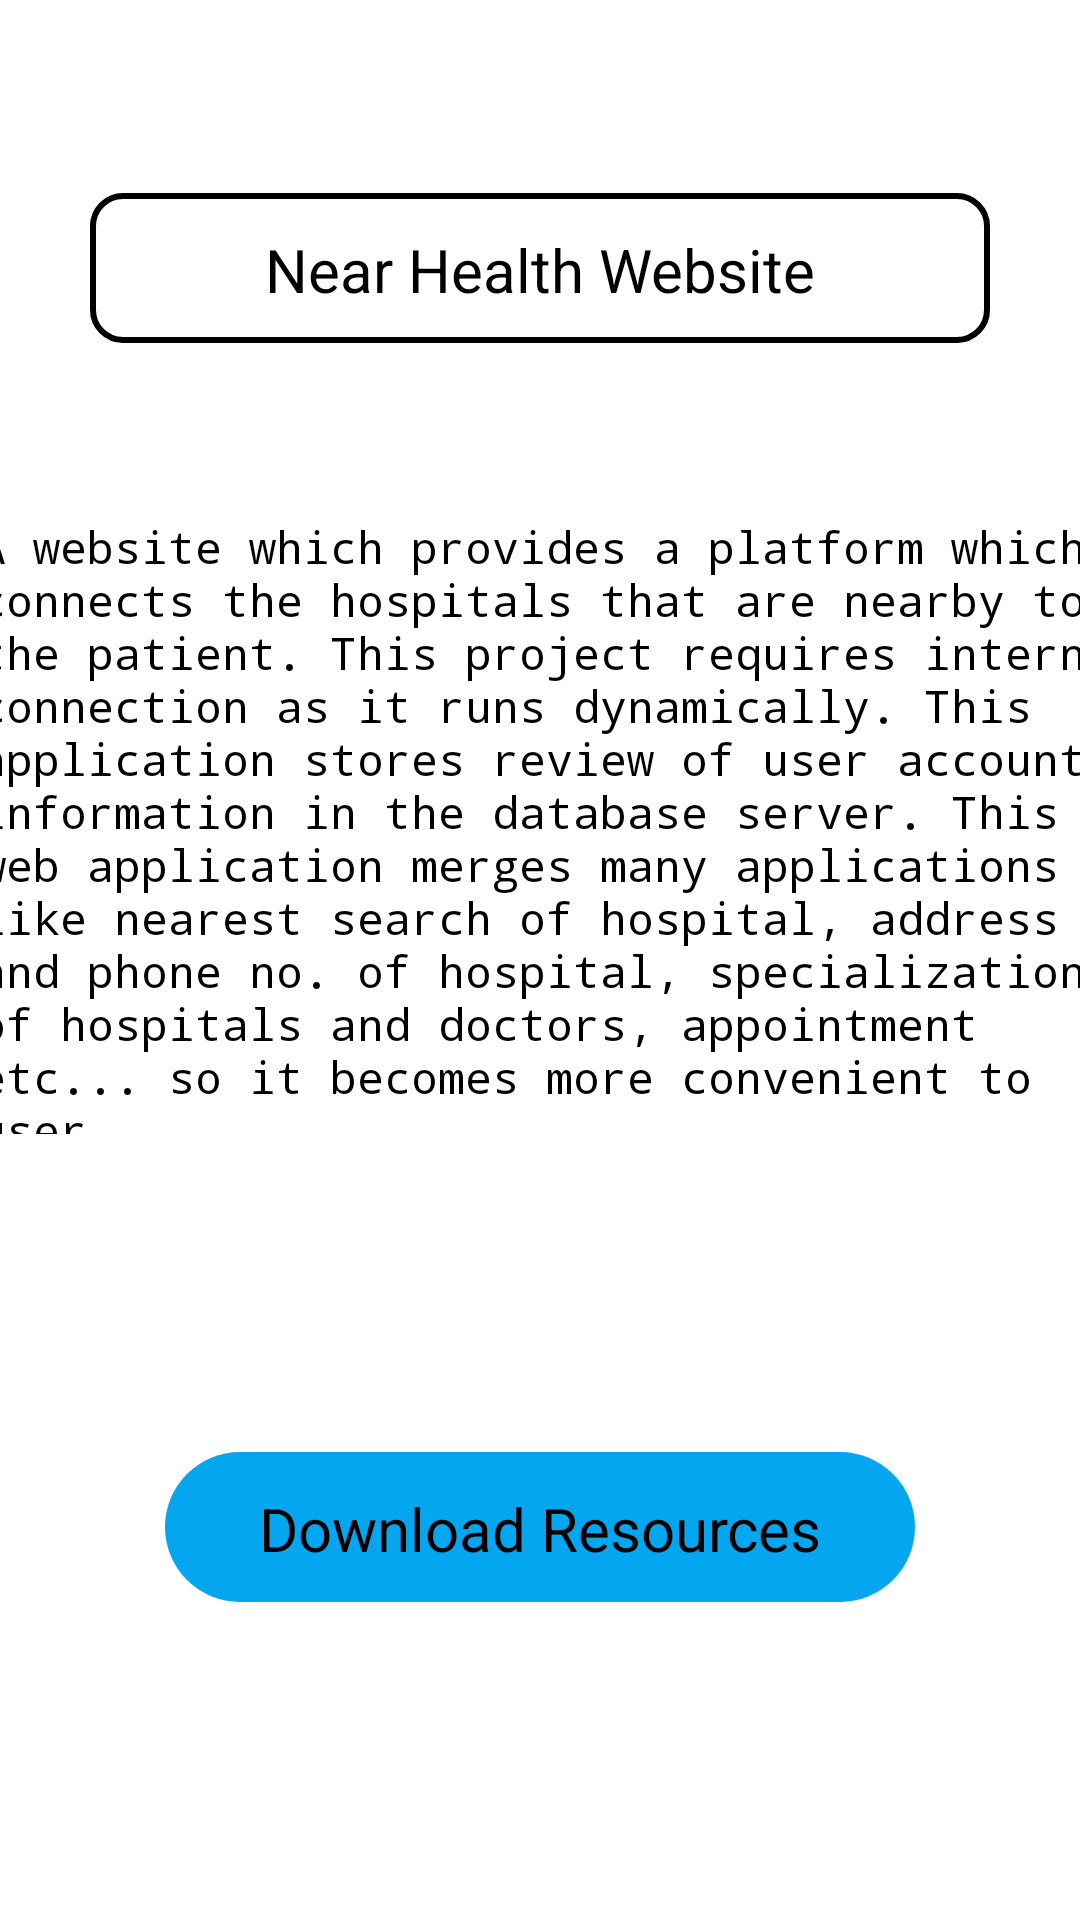

Write the Android layout XML for this screen, with the resource values it uses.
<!-- AndroidManifest.xml: application theme Theme.Prozone -->
<!-- res/layout/activity_pro5.xml -->
<?xml version="1.0" encoding="utf-8"?>
<androidx.constraintlayout.widget.ConstraintLayout xmlns:android="http://schemas.android.com/apk/res/android"
    xmlns:app="http://schemas.android.com/apk/res-auto"
    xmlns:tools="http://schemas.android.com/tools"
    android:layout_width="match_parent"
    android:layout_height="match_parent"
    tools:context=".Pro5">
    <TextView
        android:id="@+id/headline"
        android:layout_width="300dp"
        android:layout_height="50dp"
        android:textAlignment="center"
        android:paddingTop="12dp"
        android:textColor="@color/black"
        android:textSize="20sp"
        android:text="Near Health Website"
        android:background="@drawable/border"
        app:layout_constraintBottom_toBottomOf="parent"
        app:layout_constraintEnd_toEndOf="parent"
        app:layout_constraintHorizontal_bias="0.498"
        app:layout_constraintStart_toStartOf="parent"
        app:layout_constraintTop_toTopOf="parent"
        app:layout_constraintVertical_bias="0.109" />

    <TextView
        android:id="@+id/textView4"
        android:layout_width="415dp"
        android:layout_height="206dp"
        android:fontFamily="monospace"
        android:paddingStart="20dp"
        android:text="@string/a_website_which_provides_a_platform_which_connects_the_hospitals_that_are_nearby_to_the_patient_this_project_requires_internet_connection_as_it_runs_dynamically_this_application_stores_review_of_user_account_information_in_the_database_server_this_web_application_merges_many_applications_like_nearest_search_of_hospital_address_and_phone_no_of_hospital_specializations_of_hospitals_and_doctors_appointment_etc_so_it_becomes_more_convenient_to_user"
        android:textColor="@color/black"
        android:textSize="15sp"
        app:layout_constraintBottom_toBottomOf="parent"
        app:layout_constraintEnd_toEndOf="parent"
        app:layout_constraintHorizontal_bias="0.498"
        app:layout_constraintStart_toStartOf="parent"
        app:layout_constraintTop_toBottomOf="@+id/headline"
        app:layout_constraintVertical_bias="0.18" />

    <TextView
        android:id="@+id/res5"
        android:layout_width="250dp"
        android:layout_height="50dp"
        android:background="@drawable/mic"
        android:textAlignment="center"
        android:paddingTop="12dp"
        android:textColor="@color/black"
        android:textSize="20sp"
        android:clickable="true"
        android:focusable="true"
        android:text="Download Resources"
        app:layout_constraintBottom_toBottomOf="parent"
        app:layout_constraintEnd_toEndOf="parent"
        app:layout_constraintStart_toStartOf="parent"
        app:layout_constraintTop_toBottomOf="@+id/textView4" />

</androidx.constraintlayout.widget.ConstraintLayout>
<!-- resources referenced by this layout -->
<resources>
  <color name="black">#FF000000</color>
  <!-- drawable border (drawable) -->
  <?xml version="1.0" encoding="utf-8"?>
  <shape xmlns:android="http://schemas.android.com/apk/res/android">
      <stroke android:color="@color/black"
          android:width="2dp"/>
      <corners android:radius="10dp"/>
  </shape>
  <!-- drawable mic (drawable) -->
  <?xml version="1.0" encoding="utf-8"?>
  <shape xmlns:android="http://schemas.android.com/apk/res/android">
      <solid android:color="#05A6F0"/>
      <corners android:radius="25dp"/>
  </shape>
  <string name="a_website_which_provides_a_platform_which_connects_the_hospitals_that_are_nearby_to_the_patient_this_project_requires_internet_connection_as_it_runs_dynamically_this_application_stores_review_of_user_account_information_in_the_database_server_this_web_application_merges_many_applications_like_nearest_search_of_hospital_address_and_phone_no_of_hospital_specializations_of_hospitals_and_doctors_appointment_etc_so_it_becomes_more_convenient_to_user">A website which provides a platform which connects the hospitals that are nearby to the patient. This project requires internet connection as it runs dynamically. This application stores review of user account information in the database server. This web application merges many applications like nearest search of hospital, address and phone no. of hospital, specializations of hospitals and doctors, appointment etc... so it becomes more convenient to user.</string>
  <style name="Theme.Prozone" parent="Theme.MaterialComponents.DayNight.DarkActionBar">
          
          <item name="colorPrimary">@color/purple_500</item>
          <item name="colorPrimaryVariant">@color/purple_700</item>
          <item name="colorOnPrimary">@color/white</item>
          
          <item name="colorSecondary">@color/teal_200</item>
          <item name="colorSecondaryVariant">@color/teal_700</item>
          <item name="colorOnSecondary">@color/black</item>
          
          <item name="android:statusBarColor" tools:targetApi="l">?attr/colorPrimaryVariant</item>
          
      </style>
  <color name="purple_500">#FF6200EE</color>
  <color name="purple_700">#FF3700B3</color>
  <color name="white">#FFFFFFFF</color>
  <color name="teal_200">#FF03DAC5</color>
  <color name="teal_700">#FF018786</color>
</resources>
